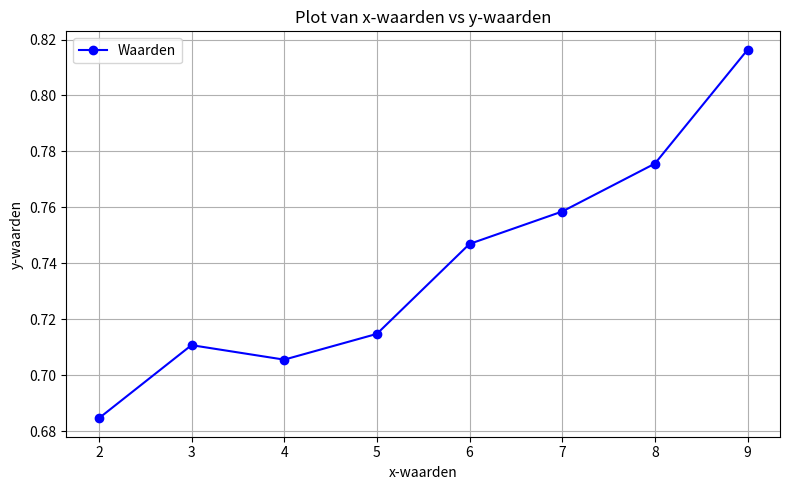

Reproduce this figure in Python.
import matplotlib.pyplot as plt


# Gegeven data
x_waarden = [2, 3, 4, 5, 6, 7, 8, 9]
y_waarden = [0.6845803764097439, 0.7107355256748643, 0.7055512240760954,
             0.7147620673723962, 0.7469254962938094, 0.7585170005156745,
             0.7756403691946019, 0.8163512637862057]

# Plot maken
plt.figure(figsize=(8, 5))
plt.plot(x_waarden, y_waarden, marker='o', linestyle='-', color='blue', label='Waarden')
plt.title("Plot van x-waarden vs y-waarden")
plt.xlabel("x-waarden")
plt.ylabel("y-waarden")
plt.grid(True)
plt.legend()
plt.tight_layout()
plt.show()
